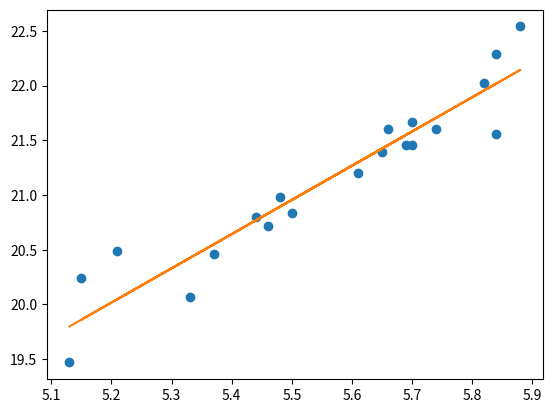

Write the Python code that produced this figure.
# -*- coding: utf-8 -*-
"""
Created on Wed May 26 15:14:31 2021

[redacted]
"""

import matplotlib.pyplot as plt
import numpy as np

# Les listes des abscisses et ordonnées :
x=np.array([ 5.13 ,  5.7,  5.48,  5.7,  5.66, 5.84,  5.5,  5.69,  5.44,  5.84, 5.82,  5.88,  5.61,  5.65,  5.21, 5.37,  5.46,  5.33,  5.15,  5.74])
y=np.array([ 19.47,  21.67,  20.98,  21.46 , 21.6,  22.29,  20.84,  21.46, 20.8,  21.56,  22.02 ,  22.54, 21.2,  21.39,  20.49,  20.46, 20.72,  20.07 ,  20.24,  21.6])

# On dessine le nuage de points :
plt.plot(x,y,"o")

# polyfit donne les coefficients du polynome de regression :
a,b=np.polyfit(x,y,1)

# On dessine la droite de regression :
plt.plot(x,a*x+b)
plt.show()